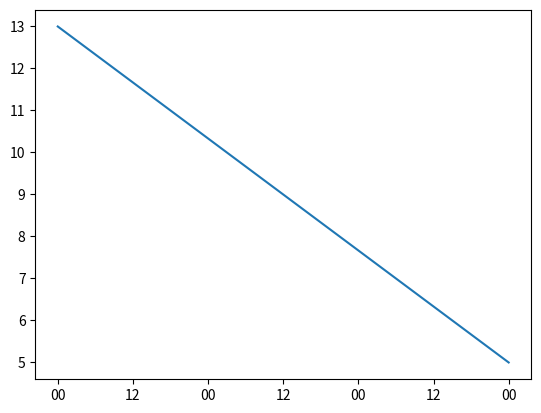

Recreate this plot in Python. (Note: this script raises an exception after producing the figure.)
# -*- coding: utf-8 -*-
"""
Created on Sat May 20 19:38:01 2017
 
@author: 1048596
"""
 
import numpy as np
from datetime import datetime, timezone, timedelta
import matplotlib.pyplot as plt
import matplotlib.dates as dates
import matplotlib.ticker as ticker
 
def preprocess_line(line):
    data = ' '.join(line.split()).split() # trim whitespace
    date = data[0] + ' ' + data[1]
    timestamp = datetime.strptime(date, '%Y-%m-%d %H:%M:%S.%f').replace(tzinfo=timezone.utc).astimezone(tz=None)
    return [timestamp, int(data[2])]

def diff(data):
    new = []
    for i in range(len(data)):
        delta = data[i][1] - data[i - 1][1]
        if (delta > 100):
            print(delta, i)
        if (data[i][1] == 0 and data[i + 1][1] - data[i - 1][1] >= 0):
            data[i][1] = int((data[i - 1][1] + data[i + 1][1]) / 2)
        elif (i == 0 or data[i][1] == 0):
            new.append([data[i][0], 0])
        elif (delta >= 0):
            new.append([data[i][0], np.clip(delta, 0, 5)])
        elif (delta < 0):
            data[i][1] = int((data[i - 1][1] + data[i + 1][1]) / 2)
            #count = data[i - 1][1]
            new.append([data[i][0], new[-1][1]])
    return new

def filter_by_interval(data, lower, upper):
    dates = []
    for i in range(len(data)):
        if (data[i][0] > lower and data[i][0] < upper):
            dates.append(data[i])
    return dates

def sum_score(data, lower, upper):
    score = 0
    for i in range(len(data)):
        if (data[i][0] > lower and data[i][0] < upper):
            score += data[i][1]
    return score

def reduce(data):
    new = []
    tmp = list(data)
    while len(tmp) > 0:
        print(len(tmp))
        lower_hour = tmp[0][0].replace(minute=0, second=0, microsecond=0)
        upper_hour = lower_hour + timedelta(hours=1)
        score = sum_score(data, lower_hour, upper_hour)
        tmp = [line for line in tmp if line[0] > upper_hour]
        new.append([upper_hour, score])
    return new

def plot(data):
    x = [line[0] for line in data]
    y = [line[1] for line in data]
    fig, ax = plt.subplots()
    fig.autofmt_xdate()
    ax.yaxis.set_major_locator(ticker.MaxNLocator(integer=True))
    ax.bar(x, y, width=0.1, facecolor='b', alpha=.5, linewidth=0)
    plt.show()

data = []
 
date1 = datetime.strptime('2015-03-01', '%Y-%m-%d').replace(tzinfo=timezone.utc).astimezone(tz=None)
date2 = datetime.strptime('2015-03-04', '%Y-%m-%d').replace(tzinfo=timezone.utc).astimezone(tz=None)

fig, ax = plt.subplots(1)
#fig.autofmt_xdate()
plt.plot([date1, date2], [13, 5])

xfmt = dates.DateFormatter('%H')
ax.xaxis.set_major_formatter(xfmt)

plt.show()

with open('sample.txt', 'r') as f:
    for line in f:
        data.append(preprocess_line(line))

data = diff(data)
data = reduce(data)
filterd = filter_by_interval(data, date1, date2)
